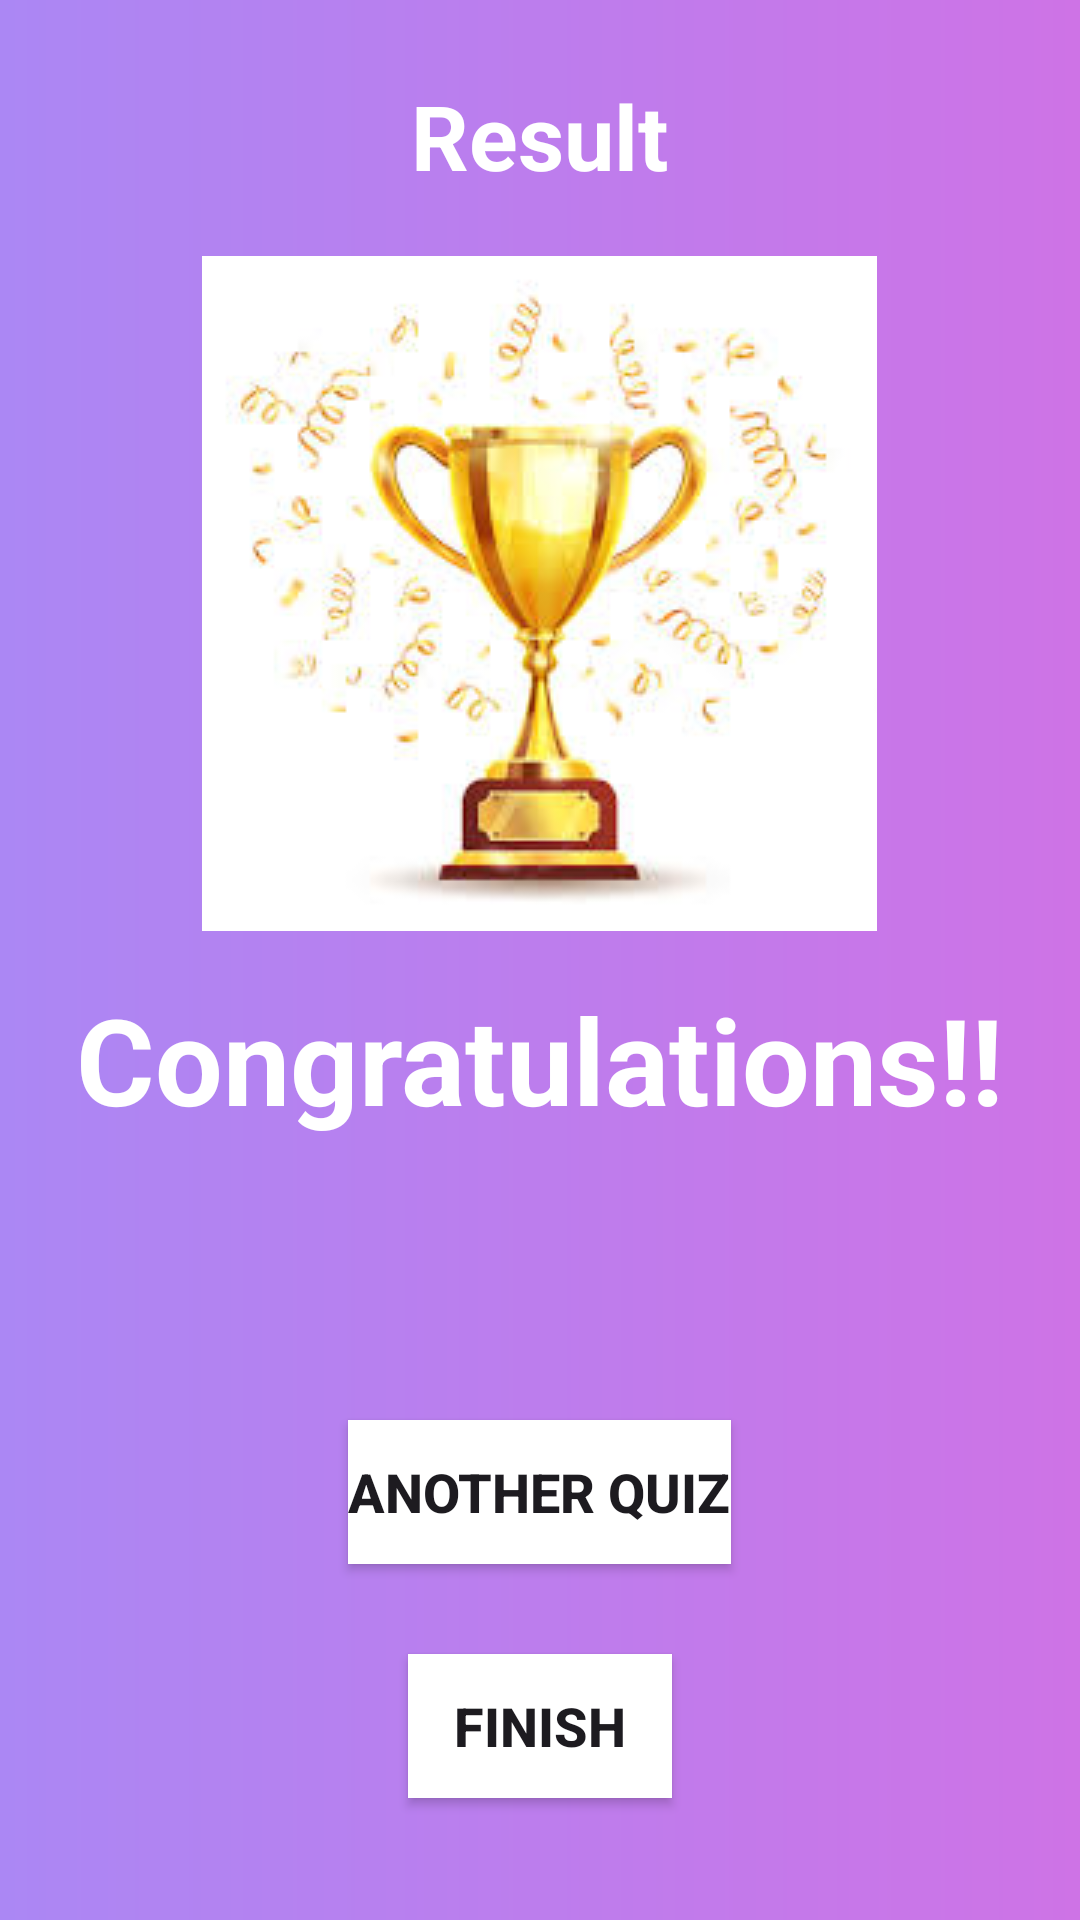

This screen was rendered from an Android layout file. Write that file and the resources it references.
<!-- AndroidManifest.xml: application theme Theme.QuizApp -->
<!-- res/layout/activity_cn_result.xml -->
<?xml version="1.0" encoding="utf-8"?>
<LinearLayout xmlns:android="http://schemas.android.com/apk/res/android"
    xmlns:app="http://schemas.android.com/apk/res-auto"
    xmlns:tools="http://schemas.android.com/tools"
    android:layout_width="match_parent"
    android:layout_height="match_parent"
    tools:context=".ui.cnResult"
    android:orientation="vertical"
    android:gravity="center_horizontal"
    android:background="@drawable/bg">

    <TextView
        android:layout_width="wrap_content"
        android:layout_height="wrap_content"
        android:layout_marginTop="25dp"
        android:id="@+id/result"
        android:text="Result"
        android:textColor="@color/white"
        android:layout_marginBottom="20dp"
        android:textSize="30sp"
        android:textStyle="bold"/>

    <ImageView
        android:layout_width="wrap_content"
        android:layout_height="wrap_content"
        android:id="@+id/trophy"
        android:contentDescription="image"
        android:src= "@drawable/tro"/>

    <TextView
        android:layout_width="wrap_content"
        android:layout_height="wrap_content"
        android:id="@+id/congratulations"
        android:layout_marginTop="16dp"
        android:text="Congratulations!!"
        android:textColor="@color/white"
        android:textSize="40sp"
        android:textStyle="bold"/>

    <TextView
        android:layout_width="wrap_content"
        android:layout_height="wrap_content"
        android:id="@+id/textview_score"
        android:layout_marginTop="10dp"
        android:textColor="@color/white"
        android:textSize="25sp"
        tools:text= " Your score is 4 out of 10. "/>

    <Button
        android:id="@+id/retake"
        android:layout_width="wrap_content"
        android:layout_height="wrap_content"
        android:layout_marginTop="50dp"
        android:background="@color/white"
        android:text="Another quiz"
        android:textSize="18sp"
        android:textStyle="bold" />

    <Button
        android:layout_width="wrap_content"
        android:layout_height="wrap_content"
        android:id="@+id/finish_button"
        android:layout_marginTop="30dp"
        android:text="FINISH"
        android:background="@color/white"
        android:textSize="18sp"
        android:textStyle="bold"/>

</LinearLayout>
<!-- resources referenced by this layout -->
<resources>
  <!-- drawable bg (drawable) -->
  <?xml version="1.0" encoding="utf-8"?>
  <shape android:shape="rectangle" xmlns:android="http://schemas.android.com/apk/res/android">
  
      <gradient android:startColor="#AB87F4"
          android:endColor="#CE73E6"/>
  
  </shape>
  <!-- drawable tro: jpeg bitmap (drawable, 9600 bytes) -->
  <style name="Theme.QuizApp" parent="Base.Theme.QuizApp" />
  <style name="Base.Theme.QuizApp" parent="Theme.Material3.DayNight.NoActionBar">
          
          
      </style>
  <!-- not gathered from this repository: default colours our renderer supplied (Android Studio template values) -->
  <color name="white">#FFFFFFFF</color>
</resources>
